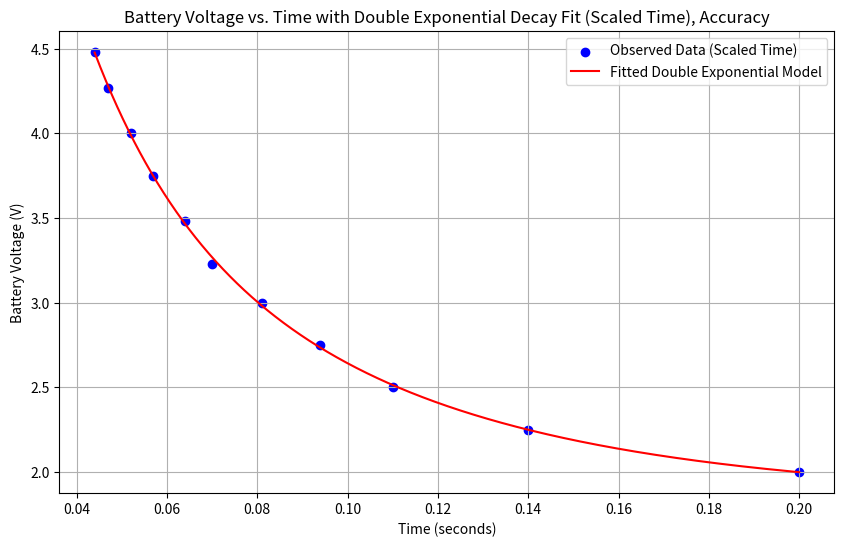

Reproduce this figure in Python.
import numpy as np
from scipy.optimize import curve_fit
import matplotlib.pyplot as plt

# Provided data
voltage = np.array([4.48, 4.27, 4.00, 3.75, 3.48, 3.23, 3.00, 2.75, 2.50, 2.25, 2.00])
time_us = np.array([44000, 47000, 52000, 57000, 64000, 70000, 81000, 94000, 110000, 140000, 200000])

# Scale down time to prevent overflow
time_us_scaled = time_us / 1e6  # Convert to seconds

# Define the double exponential decay model
def double_exponential_decay(x, a1, b1, a2, b2, c):
    return a1 * np.exp(b1 * x) + a2 * np.exp(b2 * x) + c

# Set refined bounds for each parameter
lower_bounds = [0, -50, 0, -50, 0]  # Allow decay rates to be more flexible
upper_bounds = [10, 0, 10, 0, 5]    # Upper bounds for amplitudes and baseline

# Provide initial guesses close to expected values
initial_guesses = [5, -1, 1, -0.1, 2]  # Initial guesses for a1, b1, a2, b2, c

# Fit the model with adjusted bounds and initial guesses
params, _ = curve_fit(double_exponential_decay, time_us_scaled, voltage, p0=initial_guesses, bounds=(lower_bounds, upper_bounds))
a1, b1, a2, b2, c = params

# Generate predicted voltages using the fitted model
voltage_predicted = double_exponential_decay(time_us_scaled, *params)

# Calculate MAPE (Mean Absolute Percentage Error)
mape = np.mean(np.abs((voltage - voltage_predicted) / voltage)) * 100

# Calculate R² (Coefficient of Determination)
ss_total = np.sum((voltage - np.mean(voltage))**2)
ss_residual = np.sum((voltage - voltage_predicted)**2)
r_squared = 1 - (ss_residual / ss_total)

# Print the fitted parameters and accuracy metrics
print(f"Refined fitted parameters:\n"
      f"a1 = {a1:.4f}, b1 = {b1:.4f}, a2 = {a2:.4f}, b2 = {b2:.4f}, c = {c:.4f}")
print(f"\nAccuracy Metrics:\n"
      f"Mean Absolute Percentage Error (MAPE): {mape:.2f}%\n"
      f"Coefficient of Determination (R²): {r_squared:.4f}")

# Generate a range of time values for plotting the fitted curve
time_fit_scaled = np.linspace(min(time_us_scaled), max(time_us_scaled), 1000)
voltage_fit = double_exponential_decay(time_fit_scaled, *params)

# Plotting the original data and the fitted curve
plt.figure(figsize=(10, 6))
plt.scatter(time_us_scaled, voltage, color='blue', label="Observed Data (Scaled Time)")
plt.plot(time_fit_scaled, voltage_fit, color='red', label=f"Fitted Double Exponential Model")
plt.xlabel("Time (seconds)")
plt.ylabel("Battery Voltage (V)")
plt.title("Battery Voltage vs. Time with Double Exponential Decay Fit (Scaled Time), Accuracy")
plt.legend()
plt.grid(True)
plt.show()
